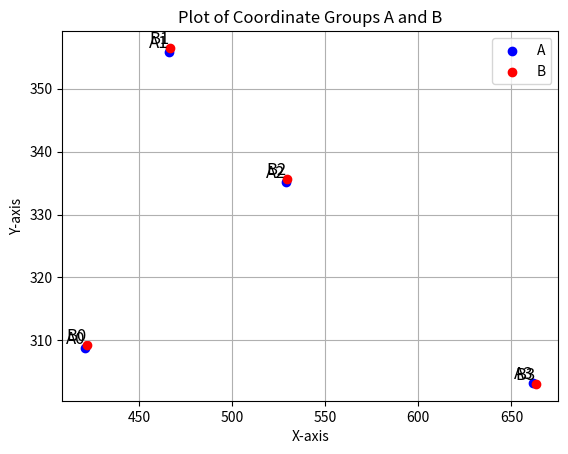

The matplotlib source for this figure:
import numpy as np
import matplotlib.pyplot as plt

A = np.array([
    [420.87628866, 308.80412371],
    [465.88888889, 355.85185185],
    [528.71770335, 335.22727273],
    [661.53773963, 303.18614789]
])

B = np.array([
    [421.95564686, 309.26589251],
    [466.5565915,  356.48493308],
    [529.21278897, 335.63039194],
    [663.13104057, 303.08079013]
])

plt.scatter(A[:, 0], A[:, 1], c='blue', label='A')
plt.scatter(B[:, 0], B[:, 1], c='red', label='B')

# 각 점에 레이블 표시
for i, (x, y) in enumerate(A):
    plt.text(x, y, f'A{i}', fontsize=12, ha='right', va='bottom')

for i, (x, y) in enumerate(B):
    plt.text(x, y, f'B{i}', fontsize=12, ha='right', va='bottom')

plt.xlabel('X-axis')
plt.ylabel('Y-axis')
plt.title('Plot of Coordinate Groups A and B')
plt.legend()
plt.grid()
plt.show()
